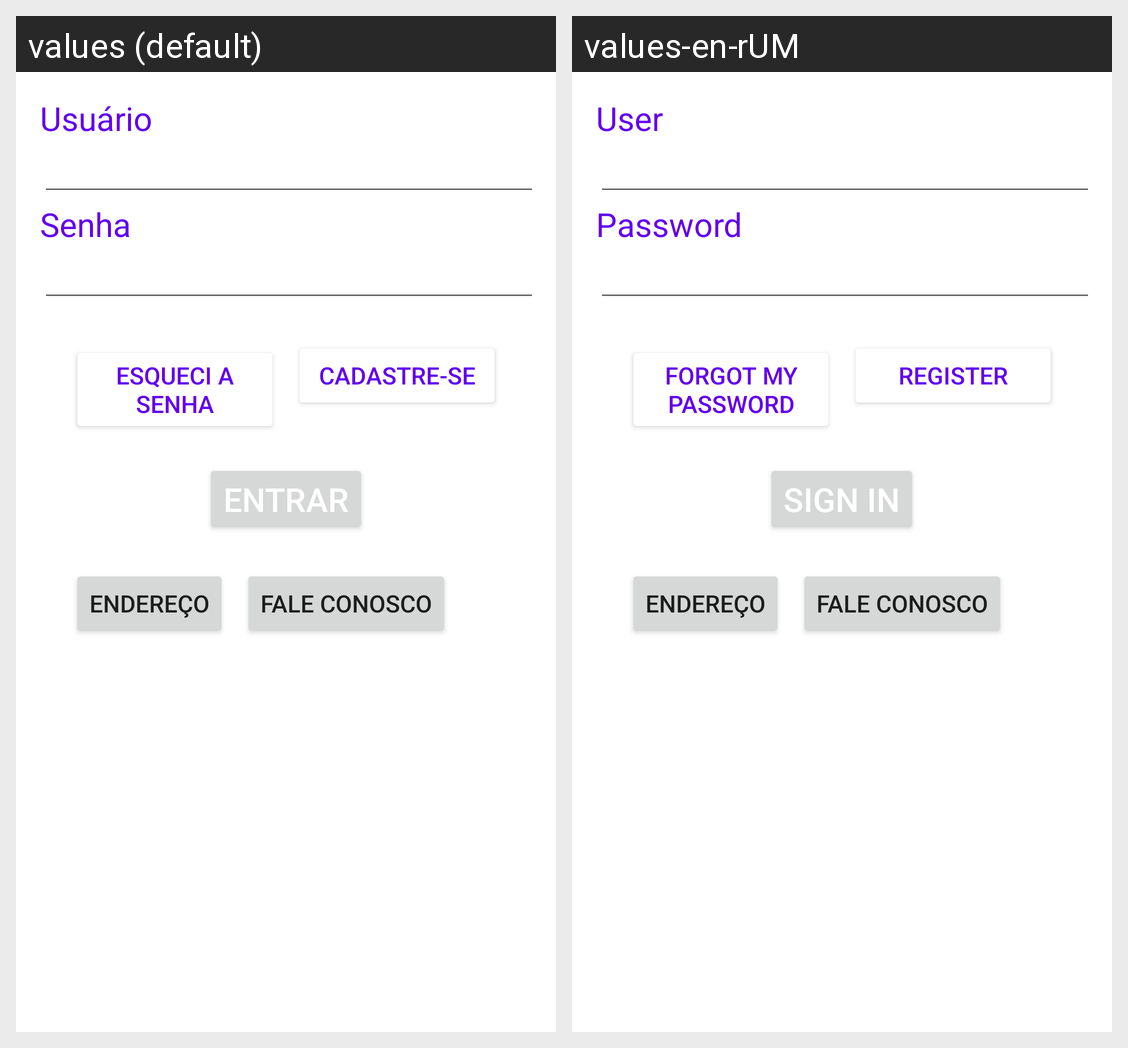

Strings drawn on this Android screen and how each of the app's shown locales translates them:
Android screen res/layout/activity_main.xml rendered under 2 locales, left to right: values (default), values-en-rUM. Device: Nexus 5 (rendered at 1080×1920; each locale shown at half size, 540×960, under a caption strip naming it); theme Theme.OlaMundo20.
Strings drawn on this screen, with the default value and each locale's value (text and hints the layout hard-codes, and strings that could not be matched under every locale, appear in the picture but are not listed):

Login
  values: Usuário
  values-en-rUM: User

Senha
  values: Senha
  values-en-rUM: Password

EsqueciaSenha
  values: Esqueci a senha
  values-en-rUM: Forgot my password

Cadastrar
  values: Cadastre-se
  values-en-rUM: Register

Entrar
  values: Entrar
  values-en-rUM: Sign in
